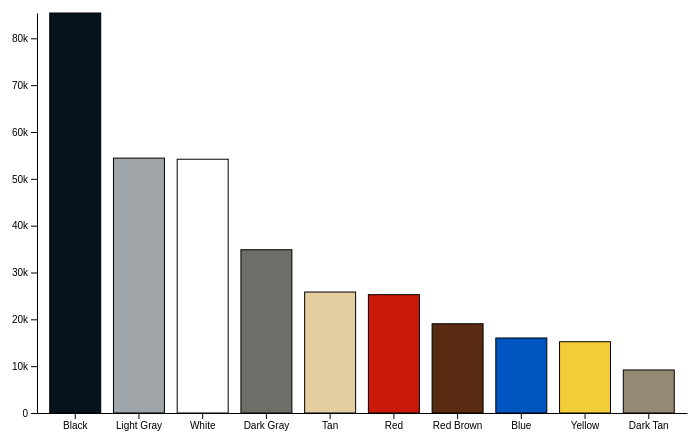
D3 v7 page, settled after 360 driven frames (6 s of simulated time); the page loaded 1 data file(s).


                
        const margin = 50;
        const width = 750; 
        const height = 500;   
        
        //Data
        d3.csv("lego.csv").then(dataset => {
        dataset.forEach(d => { 
            d.Colour = d.Colour;
            d.Count = +d.Count; 
        });

        //Scales
        const maxY = d3.max(dataset, d => d.Count);

        const xScale = d3.scaleBand()
                        .domain(dataset.map(d => d.Colour))
                        .range([margin, width - margin])
                        .padding(.2);
        
        const yScale = d3.scaleLinear()
                        .domain([0, maxY]) 
                        .range([height - margin, margin]);
        
        const bottomAxis = d3.axisBottom()
                            .scale(xScale)
                            .tickSizeOuter(0);

        const leftAxis = d3.axisLeft()
                            .scale(yScale)
                            .tickSizeOuter(0)
                            .tickFormat(d3.format(".0s"));
;

        //SVG
        const svg = d3.select("body")
                    .append("svg")
                    .attr("width", width)
                    .attr("height", height);

        //Bars
        svg.selectAll("rect") 
            .data(dataset) 
            .enter()
            .append("rect")
            .attr("x", d => xScale(d.Colour)) 
            .attr("y", d => yScale(d.Count)) 
            .attr("width", xScale.bandwidth())
            .attr("height", d => (height-margin) - yScale(d.Count))
            .attr("fill", d => d3.rgb(d.Code))
            .attr("stroke","black");

        //Axes
        svg.append("g")
            .attr("transform", "translate(0," + (height - margin) + ")") 
            .call(bottomAxis); 

        svg.append("g")
            .attr("transform", "translate(" + margin + ",0)")
            .call(leftAxis);         
    });
        

### data: lego.csv
Colour, Code, Count
Black, #05131D, 85402
Light Gray, #A0A5A9, 54422
White, #FFFFFF, 54183
Dark Gray, #6C6E68, 34858
Tan, #E4CD9E, 25829
Red, #C91A09, 25266
Red Brown, #582A12, 19052
Blue, #0055BF, 16017
Yellow, #F2CD37, 15221
Dark Tan, #958A73, 9190